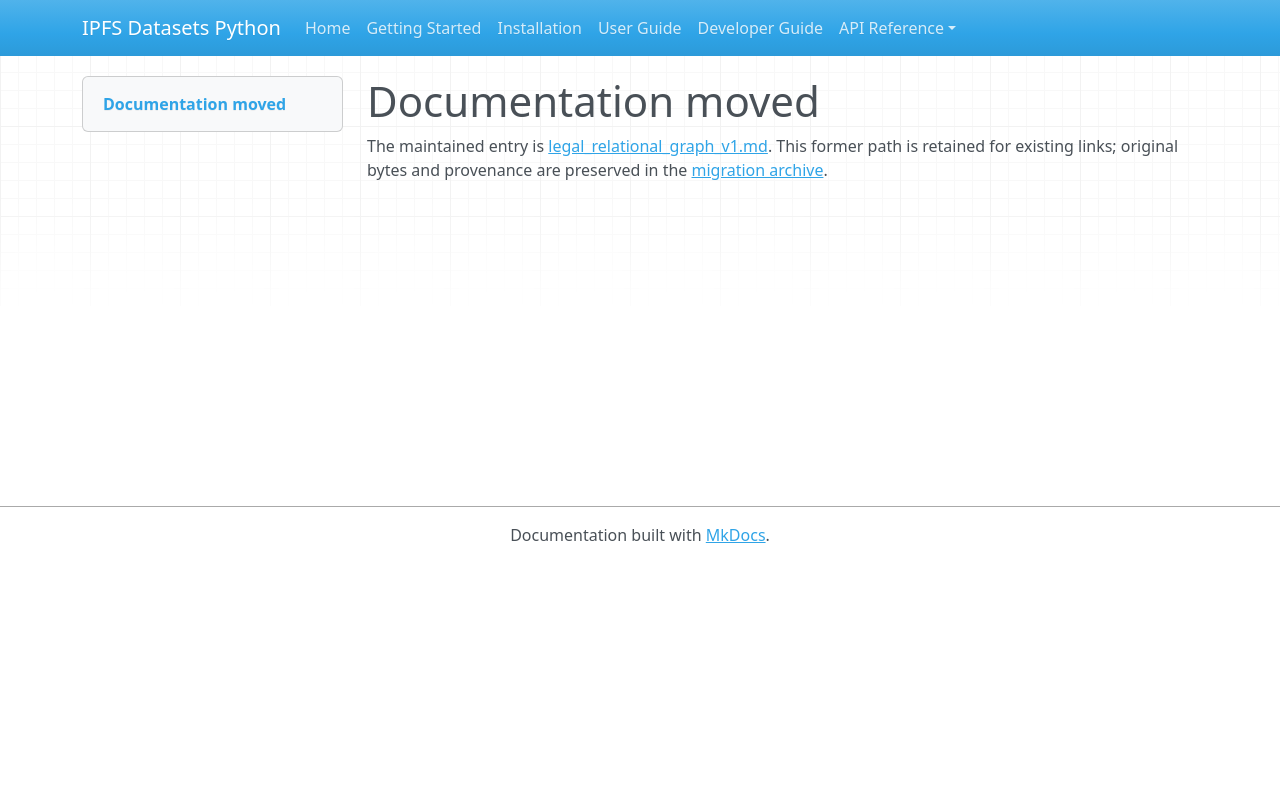

repository: endomorphosis/ipfs_datasets_py · page: autoencoders/legal_relational_graph_v1/index.html · generator: mkdocs

# Documentation moved

The maintained entry is [legal_relational_graph_v1.md](../../ipfs_datasets_py/logic/autoformal/docs/guides/legal_relational_graph_v1.md). This former path is retained for existing links; original bytes and provenance are preserved in the [migration archive](../../ipfs_datasets_py/logic/autoformal/docs/ARCHIVE.md).

<!-- Legacy bookmarks refer to sections in the preserved original. -->
<a id="ordered-relational-requests-in-proposed-legal-graphs"></a>
